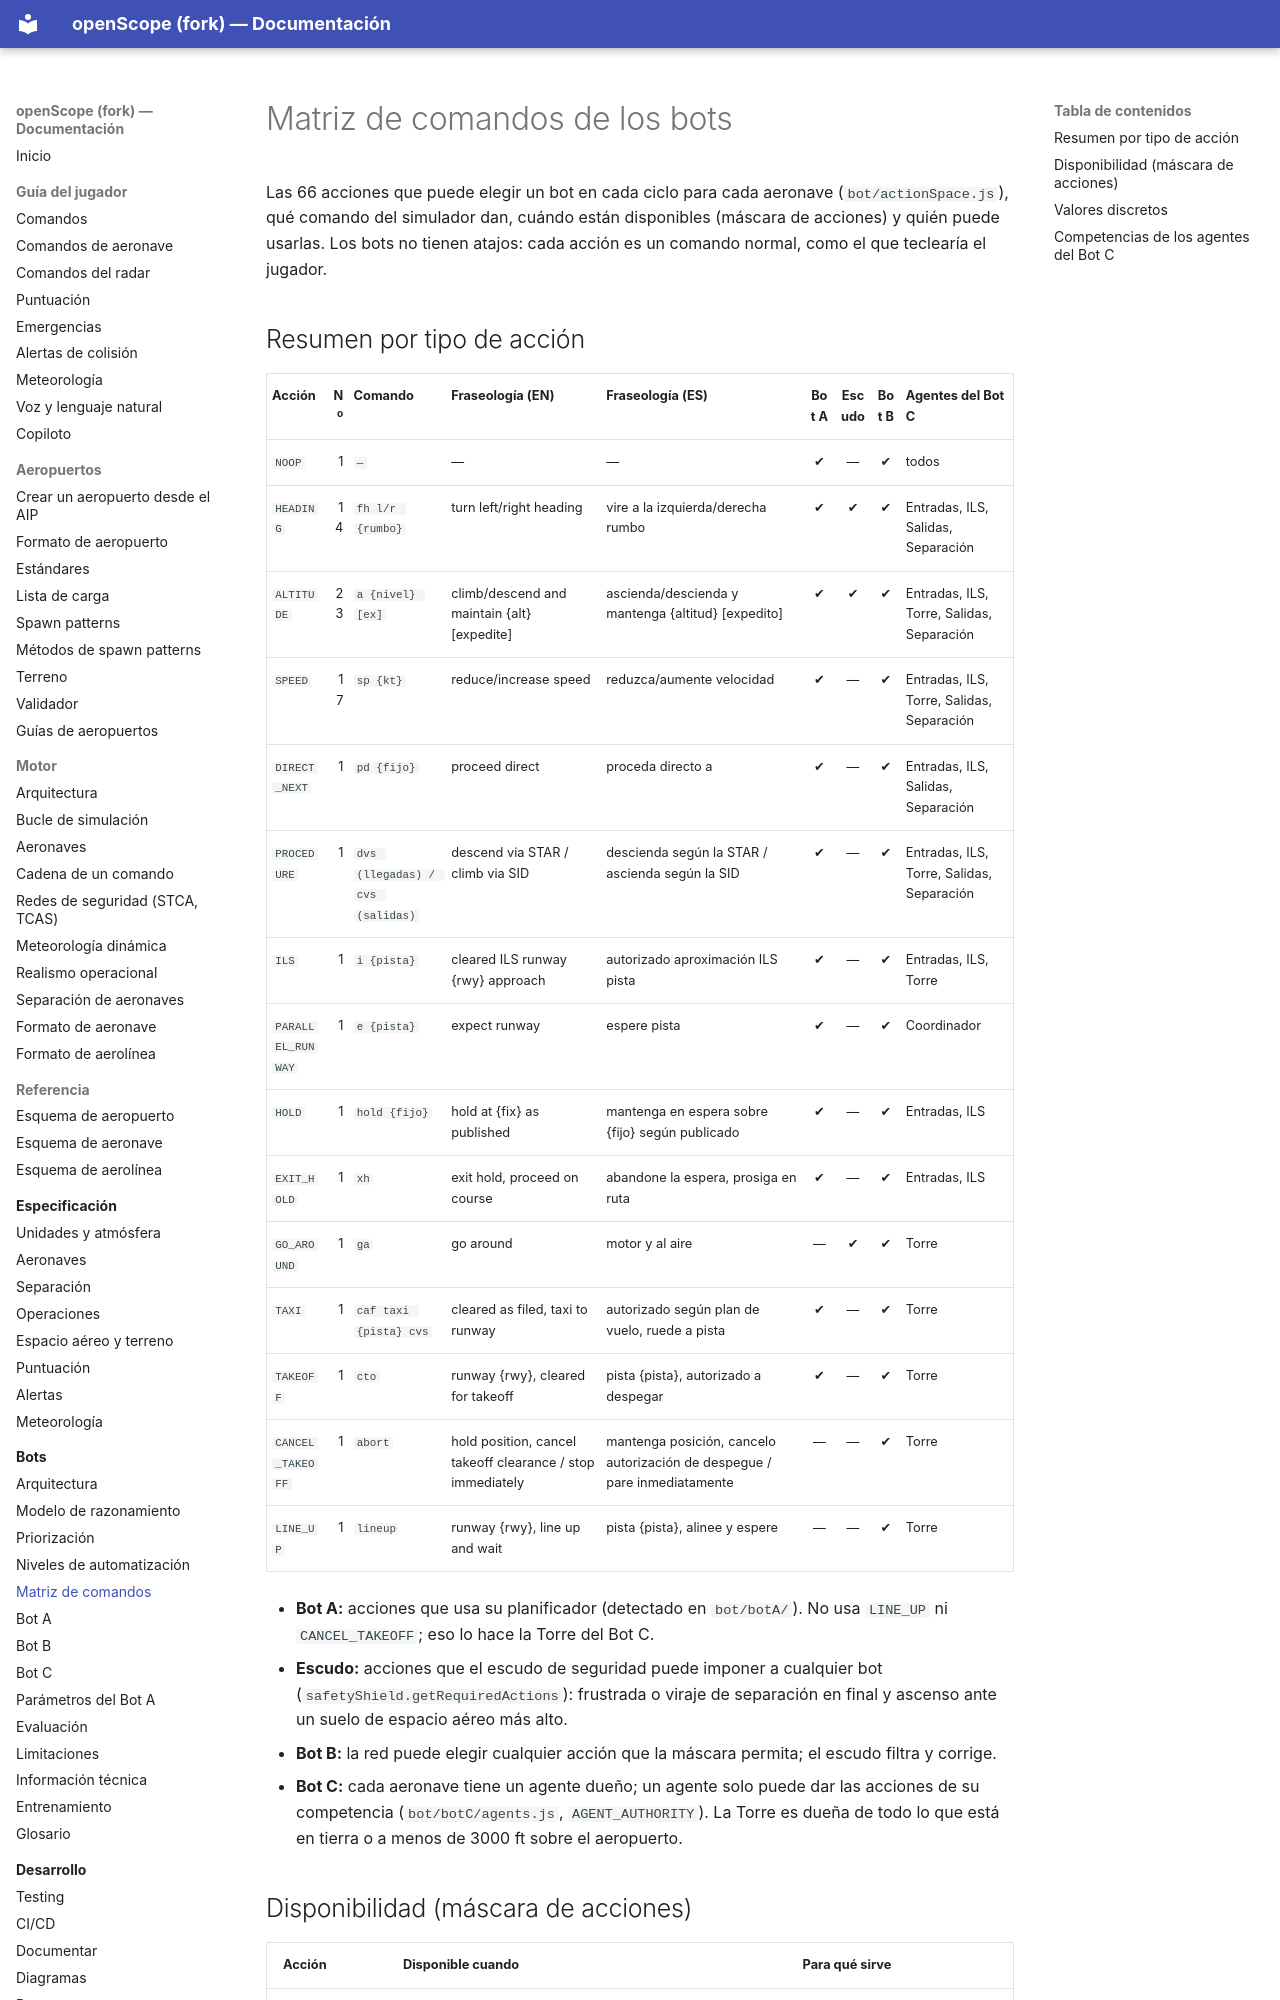

repository: jossseluuu/openScope · page: bots/matriz-comandos/index.html · generator: mkdocs

<!-- Página generada por tools/docs/generate-bot-docs.js desde el código. No la edites a mano. -->

# Matriz de comandos de los bots

Las 66 acciones que puede elegir un bot en cada ciclo para cada aeronave (`bot/actionSpace.js`), qué comando del simulador dan, cuándo están disponibles (máscara de acciones) y quién puede usarlas. Los bots no tienen atajos: cada acción es un comando normal, como el que teclearía el jugador.
